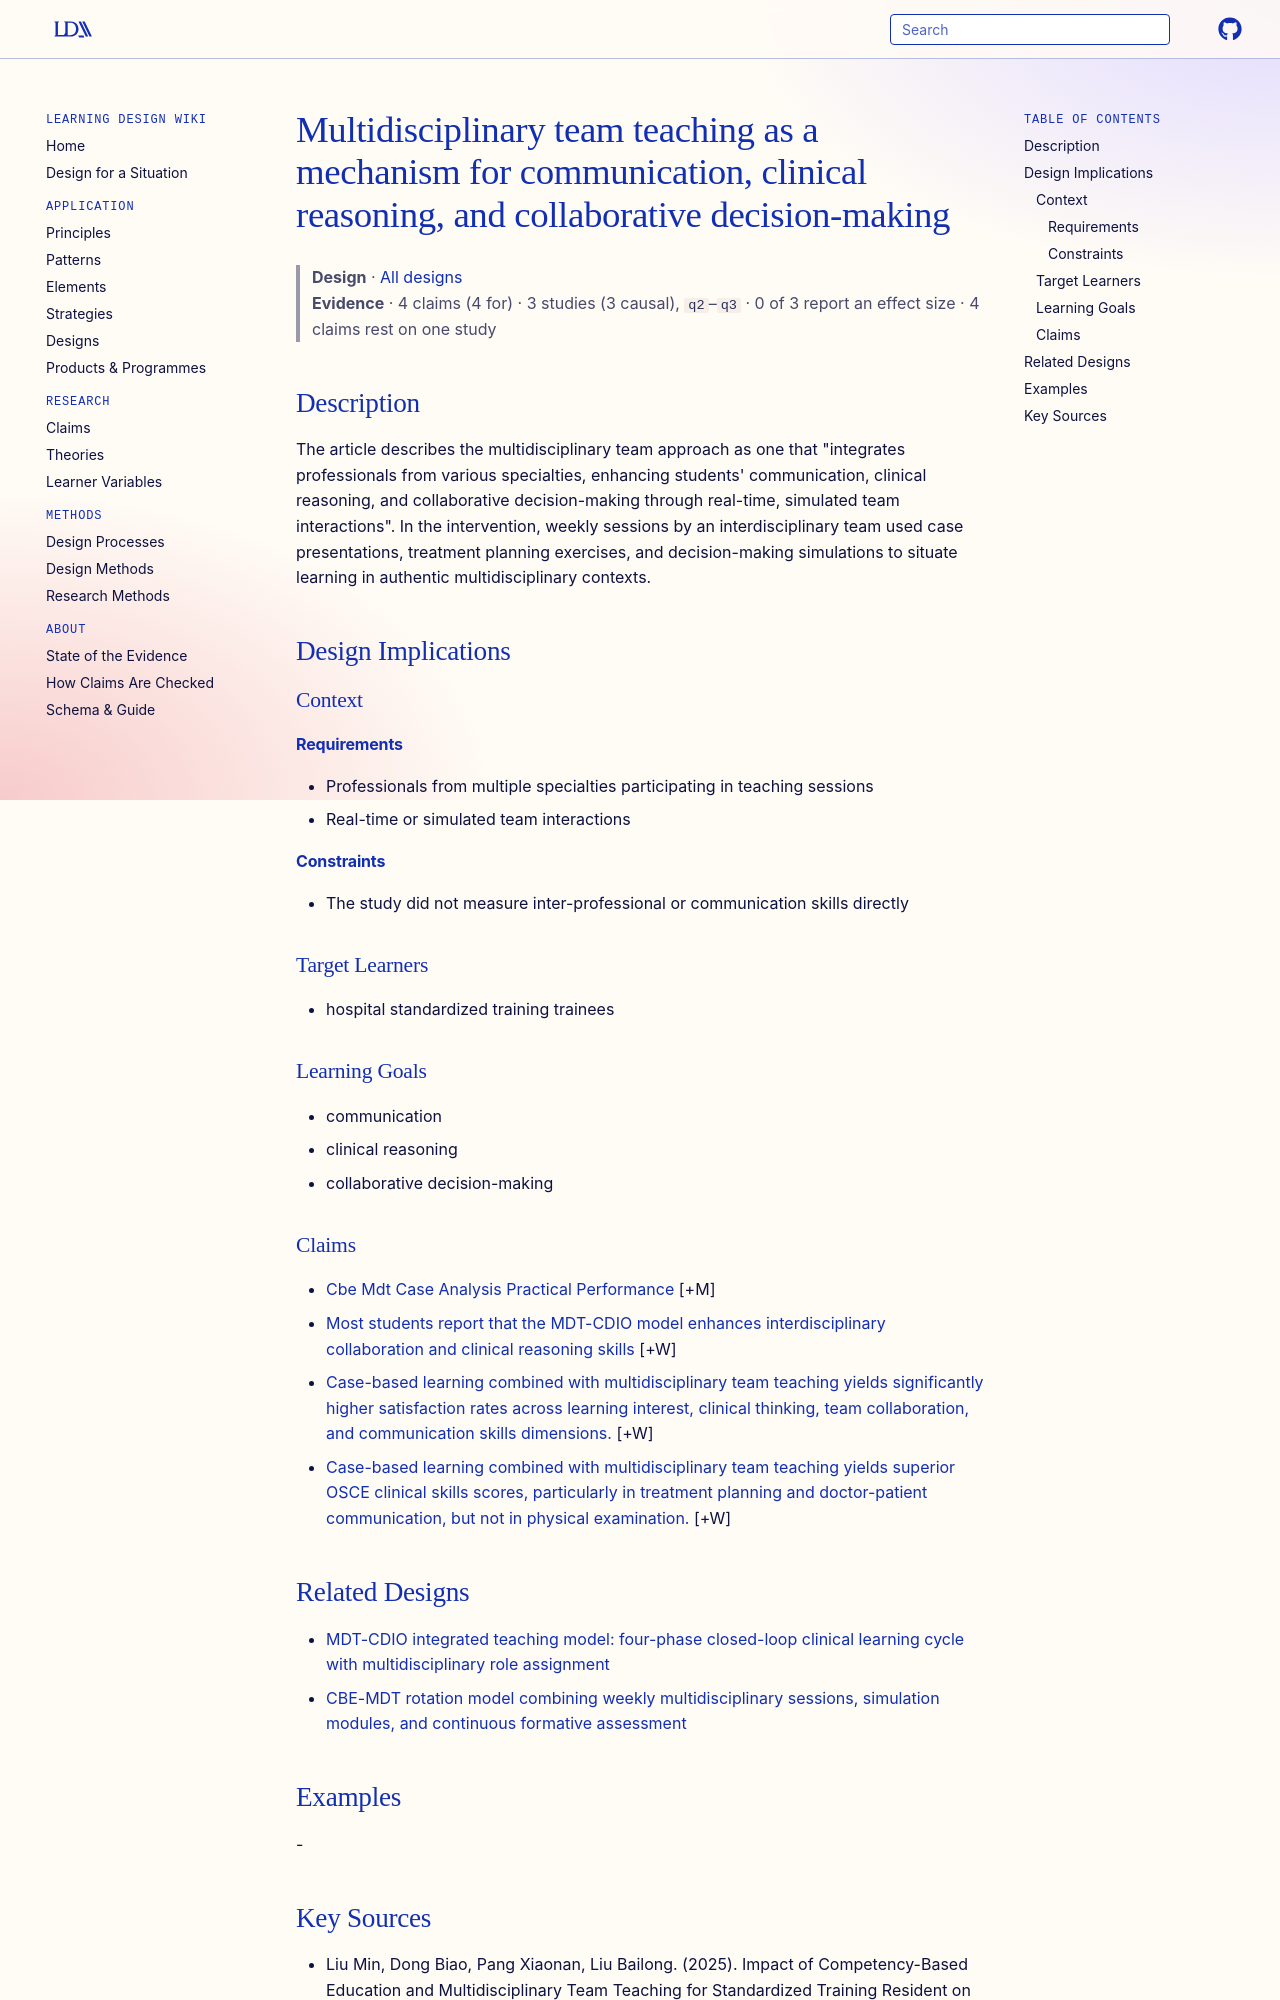

repository: Learning-Design-Alliance/learning-wiki · page: designs/mdt-teaching-collaborative-competencies/index.html · generator: mkdocs

---
type: design
id: mdt-teaching-collaborative-competencies
title: Multidisciplinary team teaching as a mechanism for communication, clinical reasoning, and collaborative decision-making
description: "The article describes the multidisciplinary team approach as one that \"integrates professionals from various specialties, enhancing students' communication, clinical reasoning, and collaborative decision-making throug..."
status: review
generated:
  by: "process:settle-candidates"
  at: 2026-11-04
sources:
  - id: liu-min-2025
    resource: "https://doi.org/10.1007/s13187-025-02686-z"
    title: "Liu Min, Dong Biao, Pang Xiaonan, Liu Bailong. (2025). Impact of Competency-Based Education and Multidisciplinary Team Teaching for Standardized Training Resident on Radiation Oncology. Journal of Cancer Education. https://doi.org/10.1007/s13187-025-02686-z"
    author: Liu Min, Dong Biao, Pang Xiaonan, Liu Bailong
---

# Multidisciplinary team teaching as a mechanism for communication, clinical reasoning, and collaborative decision-making

> **Design** · [All designs](index.md)
> **Evidence** · 4 claims (4 for) · 3 studies (3 causal), `q2`–`q3` · 0 of 3 report an effect size · 4 claims rest on one study

## Description
The article describes the multidisciplinary team approach as one that "integrates professionals from various specialties, enhancing students' communication, clinical reasoning, and collaborative decision-making through real-time, simulated team interactions". In the intervention, weekly sessions by an interdisciplinary team used case presentations, treatment planning exercises, and decision-making simulations to situate learning in authentic multidisciplinary contexts.

## Design Implications

### Context
#### Requirements
- Professionals from multiple specialties participating in teaching sessions
- Real-time or simulated team interactions
#### Constraints
- The study did not measure inter-professional or communication skills directly

### Target Learners
- hospital standardized training trainees

### Learning Goals
- communication
- clinical reasoning
- collaborative decision-making

### Claims

- [Cbe Mdt Case Analysis Practical Performance](../claims/cbe-mdt-case-analysis-practical-performance.md) [+M]
- [Most students report that the MDT-CDIO model enhances interdisciplinary collaboration and clinical reasoning skills](../claims/mdt-cdio-students-report-enhanced-collaboration-reasoning.md) [+W]
- [Case-based learning combined with multidisciplinary team teaching yields significantly higher satisfaction rates across learning interest, clinical thinking, team collaboration, and communication skills dimensions.](../claims/cbl-mdt-higher-satisfaction-rates-competency-domains.md) [+W]
- [Case-based learning combined with multidisciplinary team teaching yields superior OSCE clinical skills scores, particularly in treatment planning and doctor-patient communication, but not in physical examination.](../claims/cbl-mdt-superior-osce-clinical-skills-treatment-planning-communication.md) [+W]
